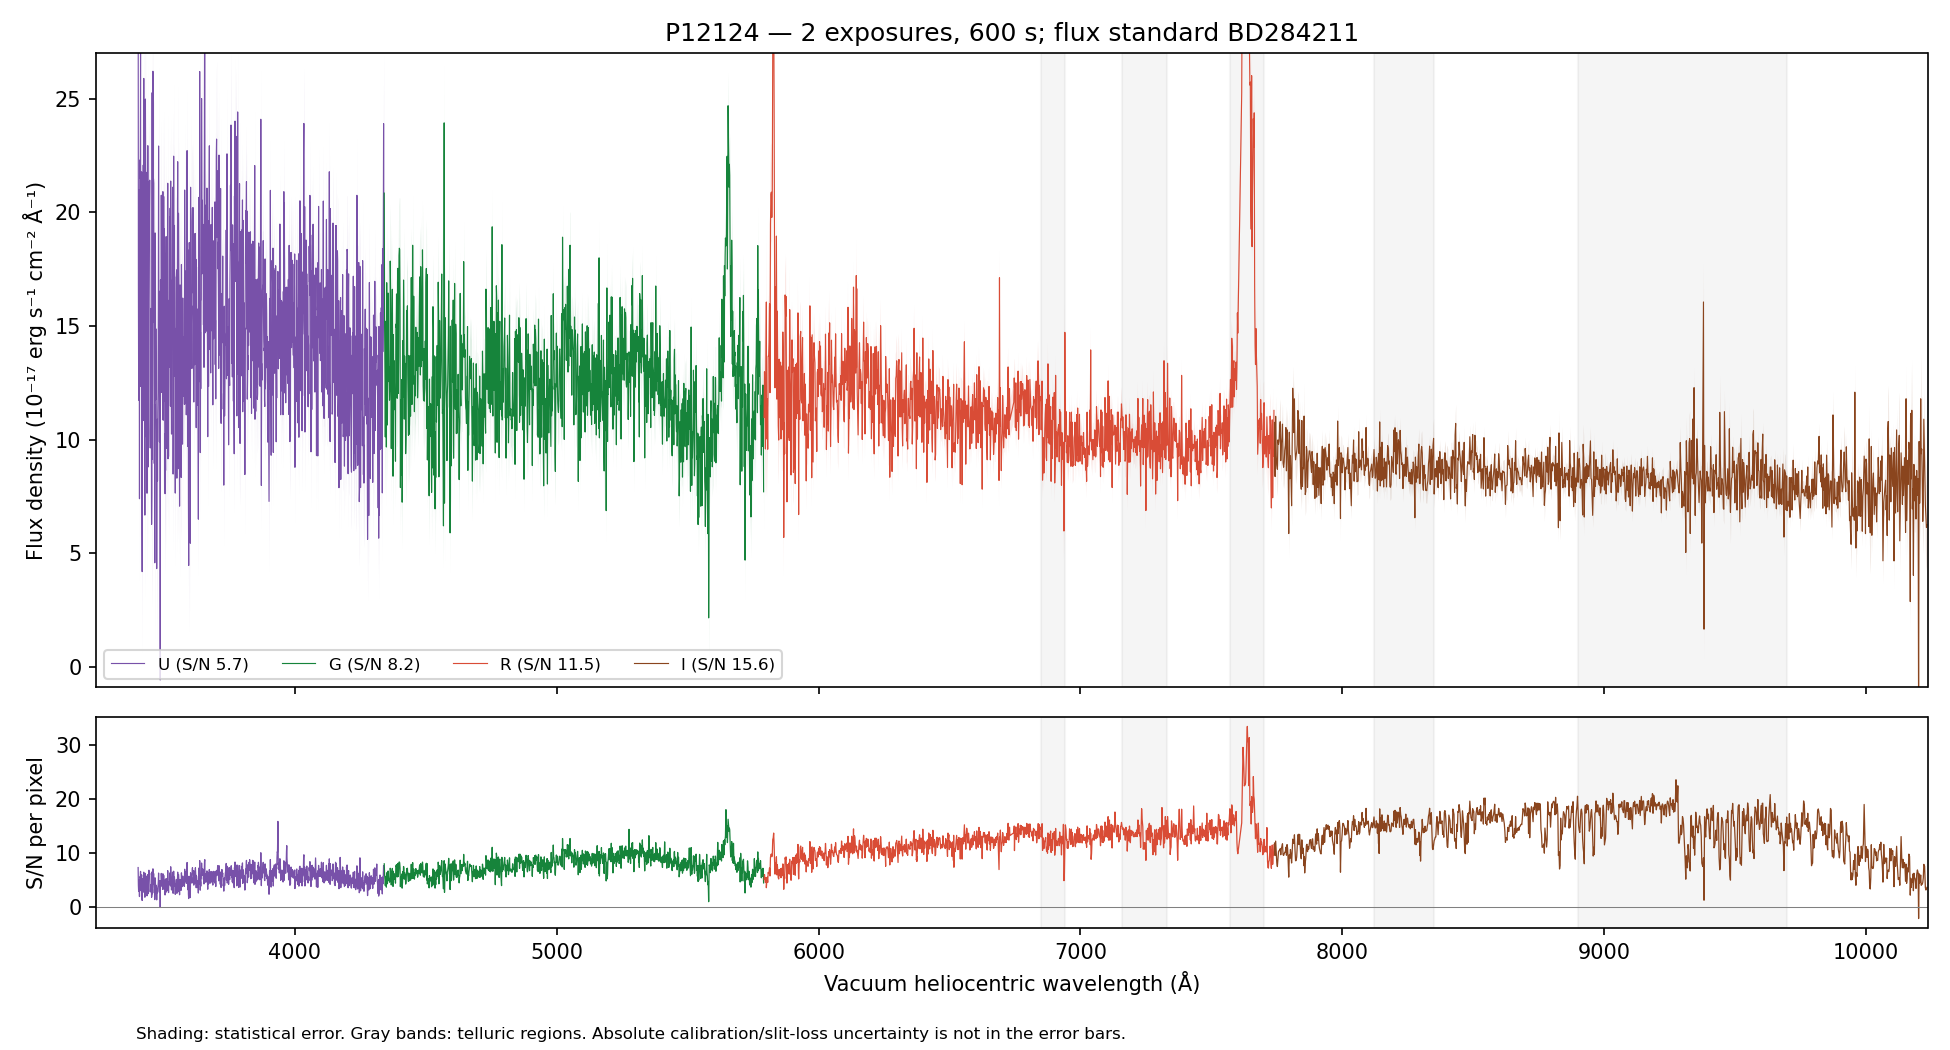

The table this chart was drawn from, first rows:
WAVE_VAC_HELIO_A, FLUX, FLUX_ERR, FLUX_UNCORR, ERR_UNCORR, TELLURIC, TELLURIC_ERR, FLUX_ALTSTD, MASK, QUALITY, CHANNEL
3242, 8.133, 6.112, 8.133, 6.112, 1.0, 0.0, 19.64, False, 2, U
3243, 35.16, 6.407, 35.16, 6.407, 1.0, 0.0, 84.93, False, 2, U
3244, 26.06, 6.157, 26.06, 6.157, 1.0, 0.0, 62.99, False, 2, U
3245, 29.42, 6.34, 29.42, 6.34, 1.0, 0.0, 71.15, False, 2, U
3246, 26.73, 6.241, 26.73, 6.241, 1.0, 0.0, 64.72, False, 2, U
3247, 33.97, 6.458, 33.97, 6.458, 1.0, 0.0, 82.33, False, 2, U
3248, 24.64, 5.928, 24.64, 5.928, 1.0, 0.0, 59.8, False, 2, U
3249, 13.4, 5.527, 13.4, 5.527, 1.0, 0.0, 32.58, False, 2, U
3250, 13.99, 5.577, 13.99, 5.577, 1.0, 0.0, 34.05, False, 2, U
3251, 16.12, 5.627, 16.12, 5.627, 1.0, 0.0, 39.29, False, 2, U
3252, 25.89, 5.875, 25.89, 5.875, 1.0, 0.0, 63.21, False, 2, U
3253, 7.095, 5.666, 7.095, 5.666, 1.0, 0.0, 17.35, False, 2, U
3254, 8.439, 5.657, 8.439, 5.657, 1.0, 0.0, 20.67, False, 2, U
3255, 10.77, 5.892, 10.77, 5.892, 1.0, 0.0, 26.41, False, 2, U
3256, 22.93, 6.301, 22.93, 6.301, 1.0, 0.0, 56.32, False, 2, U
3257, 10.38, 6.239, 10.38, 6.239, 1.0, 0.0, 25.53, False, 2, U
3258, 17.27, 6.367, 17.27, 6.367, 1.0, 0.0, 42.5, False, 2, U
3259, 26.19, 6.448, 26.19, 6.448, 1.0, 0.0, 64.5, False, 2, U
3260, 23.48, 6.591, 23.48, 6.591, 1.0, 0.0, 57.87, False, 2, U
3261, 25.54, 6.436, 25.54, 6.436, 1.0, 0.0, 62.97, False, 2, U
3262, 8.122, 6.255, 8.122, 6.255, 1.0, 0.0, 20.03, False, 2, U
3263, 17.5, 6.16, 17.5, 6.16, 1.0, 0.0, 43.15, False, 2, U
3264, 22.84, 6.215, 22.84, 6.215, 1.0, 0.0, 56.28, False, 2, U
3265, 24.93, 6.013, 24.93, 6.013, 1.0, 0.0, 61.42, False, 2, U
3266, 23.09, 6.159, 23.09, 6.159, 1.0, 0.0, 56.84, False, 2, U
3267, 15.7, 6.268, 15.7, 6.268, 1.0, 0.0, 38.61, False, 2, U
3268, 20.4, 6.349, 20.4, 6.349, 1.0, 0.0, 50.14, False, 2, U
3269, 16.56, 6.215, 16.56, 6.215, 1.0, 0.0, 40.65, False, 2, U
3270, 12.02, 6.111, 12.02, 6.111, 1.0, 0.0, 29.48, False, 2, U
3271, 10.35, 5.715, 10.35, 5.715, 1.0, 0.0, 25.35, False, 2, U
3272, 15.72, 5.835, 15.72, 5.835, 1.0, 0.0, 38.47, False, 2, U
3273, 14.3, 5.79, 14.3, 5.79, 1.0, 0.0, 34.95, False, 2, U
3274, 14.47, 5.863, 14.47, 5.863, 1.0, 0.0, 35.31, False, 2, U
3276, 14.38, 5.938, 14.38, 5.938, 1.0, 0.0, 35.07, False, 2, U
3277, 7.677, 5.651, 7.677, 5.651, 1.0, 0.0, 18.7, False, 2, U
3278, 16.98, 5.723, 16.98, 5.723, 1.0, 0.0, 41.33, False, 2, U
3279, 9.738, 5.554, 9.738, 5.554, 1.0, 0.0, 23.68, False, 2, U
3280, 11.72, 5.471, 11.72, 5.471, 1.0, 0.0, 28.47, False, 2, U
3281, 8.857, 5.392, 8.857, 5.392, 1.0, 0.0, 21.51, False, 2, U
3282, 22.47, 5.612, 22.47, 5.612, 1.0, 0.0, 54.55, False, 2, U
3283, 10.99, 5.424, 10.99, 5.424, 1.0, 0.0, 26.65, False, 2, U
3284, 26.08, 5.669, 26.08, 5.669, 1.0, 0.0, 63.26, False, 2, U
3285, 8.137, 5.514, 8.137, 5.514, 1.0, 0.0, 19.74, False, 2, U
3286, 16.02, 5.522, 16.02, 5.522, 1.0, 0.0, 38.87, False, 2, U
3287, 6.768, 5.227, 6.768, 5.227, 1.0, 0.0, 16.42, False, 2, U
3288, 17.04, 5.225, 17.04, 5.225, 1.0, 0.0, 41.36, False, 2, U
3289, 17.58, 5.387, 17.58, 5.387, 1.0, 0.0, 42.66, False, 2, U
3290, 9.292, 5.682, 9.292, 5.682, 1.0, 0.0, 22.56, False, 2, U
3291, 22.04, 5.928, 22.04, 5.928, 1.0, 0.0, 53.54, False, 2, U
3292, 15.15, 5.826, 15.15, 5.826, 1.0, 0.0, 36.81, False, 2, U
3293, 13.26, 5.86, 13.26, 5.86, 1.0, 0.0, 32.23, False, 2, U
3294, 7.748, 5.811, 7.748, 5.811, 1.0, 0.0, 18.85, False, 2, U
3295, 14.74, 5.899, 14.74, 5.899, 1.0, 0.0, 35.88, False, 2, U
3296, 4.827, 5.714, 4.827, 5.714, 1.0, 0.0, 11.76, False, 2, U
3297, 15.58, 5.791, 15.58, 5.791, 1.0, 0.0, 37.96, False, 2, U
3298, 16.19, 5.793, 16.19, 5.793, 1.0, 0.0, 39.48, False, 2, U
3299, 23.58, 5.919, 23.58, 5.919, 1.0, 0.0, 57.52, False, 2, U
3300, 8.263, 5.742, 8.263, 5.742, 1.0, 0.0, 20.17, False, 2, U
3301, 15, 5.894, 15, 5.894, 1.0, 0.0, 36.64, False, 2, U
3302, 1.062, 5.556, 1.062, 5.556, 1.0, 0.0, 2.594, False, 2, U
... 4,406 more rows
